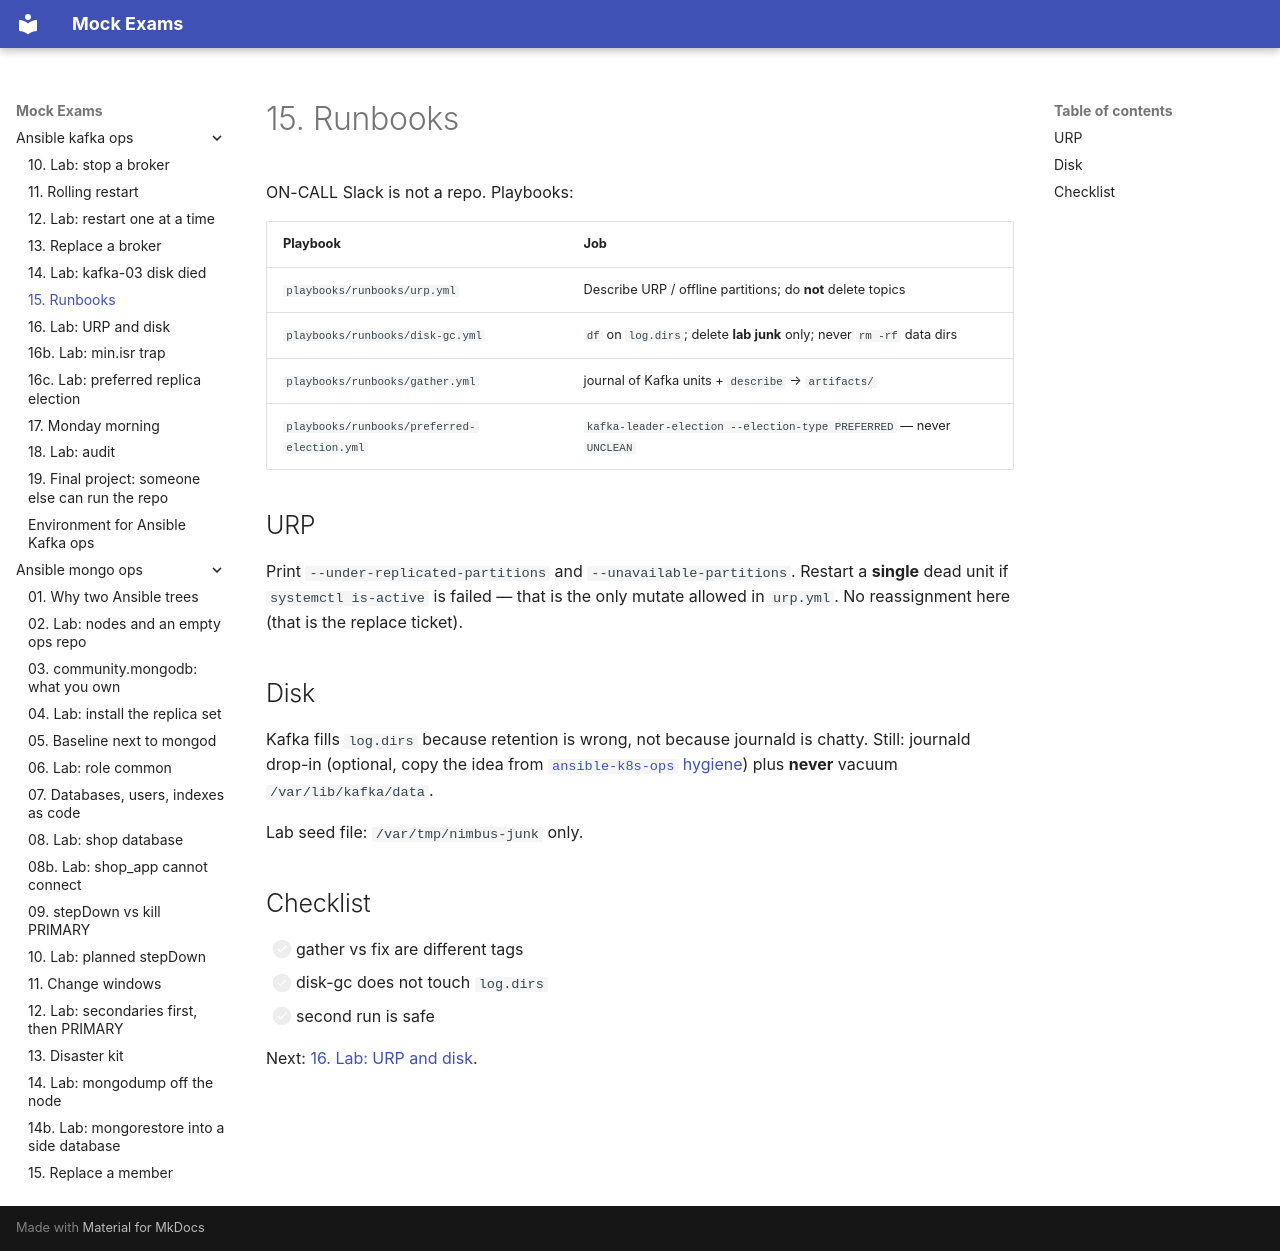

repository: FedorArbuzov/mock-exams · page: ansible-kafka-ops/15-runbooks/index.html · generator: mkdocs

# 15. Runbooks

ON-CALL Slack is not a repo. Playbooks:

| Playbook | Job |
|----------|-----|
| `playbooks/runbooks/urp.yml` | Describe URP / offline partitions; do **not** delete topics |
| `playbooks/runbooks/disk-gc.yml` | `df` on `log.dirs`; delete **lab junk** only; never `rm -rf` data dirs |
| `playbooks/runbooks/gather.yml` | journal of Kafka units + `describe` → `artifacts/` |
| `playbooks/runbooks/preferred-election.yml` | `kafka-leader-election --election-type PREFERRED` — never `UNCLEAN` |

## URP

Print `--under-replicated-partitions` and `--unavailable-partitions`. Restart a **single** dead unit if `systemctl is-active` is failed — that is the only mutate allowed in `urp.yml`. No reassignment here (that is the replace ticket).

## Disk

Kafka fills `log.dirs` because retention is wrong, not because journald is chatty. Still: journald drop-in (optional, copy the idea from [`ansible-k8s-ops` hygiene](../ansible-k8s-ops/09-hygiene.md)) plus **never** vacuum `/var/lib/kafka/data`.

Lab seed file: `/var/tmp/nimbus-junk` only.

## Checklist

- [ ] gather vs fix are different tags
- [ ] disk-gc does not touch `log.dirs`
- [ ] second run is safe

Next: [16. Lab: URP and disk](16-lab-incident.md).
